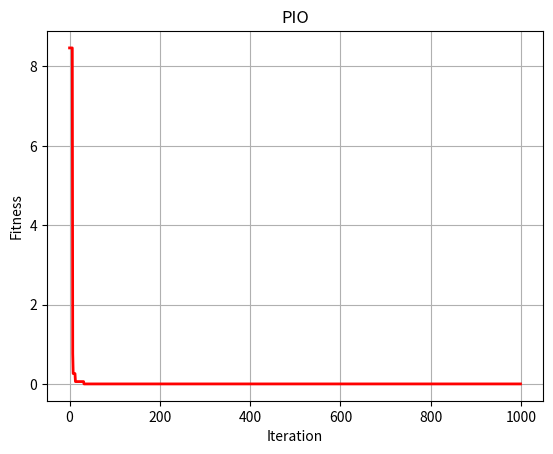

Recreate this plot in Python.
import numpy as np
import random
import math
from matplotlib import pyplot as plt
from mpl_toolkits.mplot3d import Axes3D

'''优化函数'''


# y = x^2, 用户可以自己定义其他函数
def fun(X):
    output = sum(np.square(X))
    return output


''' 种群初始化函数 '''


def initial(pop, dim, ub, lb):
    X = np.zeros([pop, dim])
    for i in range(pop):
        for j in range(dim):
            X[i, j] = random.random() * (ub[j] - lb[j]) + lb[j]

    return X, lb, ub


'''边界检查函数'''


def BorderCheck(X, ub, lb, pop, dim):
    for i in range(pop):
        for j in range(dim):
            if X[i, j] > ub[j]:
                X[i, j] = ub[j]
            elif X[i, j] < lb[j]:
                X[i, j] = lb[j]
    return X


'''计算适应度函数'''


def CaculateFitness(X, fun):
    pop = X.shape[0]
    fitness = np.zeros([pop, 1])
    for i in range(pop):
        fitness[i] = fun(X[i, :])
    return fitness


'''适应度排序'''


def SortFitness(Fit):
    fitness = np.sort(Fit, axis=0)
    index = np.argsort(Fit, axis=0)
    return fitness, index


'''根据适应度对位置进行排序'''


def SortPosition(X, index):
    Xnew = np.zeros(X.shape)
    for i in range(X.shape[0]):
        Xnew[i, :] = X[index[i], :]
    return Xnew



'''鸽群算法'''


def PIO(pop, dim, lb, ub, Max_iter, fun):
    
    Nc1= round(Max_iter*0.7) #地图因子
    Nc2= Max_iter - Nc1 #指南因子
    
    X, lb, ub = initial(pop, dim, ub, lb)  # 初始化种群
    Vec = np.random.random([pop,dim]) #初始速度
   
    fitness = CaculateFitness(X, fun)  # 计算适应度值
    fitness, sortIndex = SortFitness(fitness)  # 对适应度值排序
    X = SortPosition(X, sortIndex)  # 种群排序
    GbestScore = fitness[0]
    GbestPositon = np.zeros([1,dim])
    GbestPositon[0,:] = X[0, :]
    Curve = np.zeros([MaxIter, 1])
    
    X_new = X
    VecNew = Vec
    #地图更新
    for t in range(Nc1):     
        Vec = VecNew
        for i in range(pop):
            R = random.random()
            #速度更新
            TempV = Vec[i,:] + random.random()*(GbestPositon[0,:] - X[i,:])
            #位置更新
            TempPosition = X[i,:]*(1-np.exp(-R*t)) + TempV
            #边界检查
            for j in range(dim):
                if TempPosition[j]<lb[j] or TempPosition[j]>ub[j]:
                    TempPosition[j] = lb[j] + random.random()*(ub[j] - lb[j])
                    TempV[j] = random.random()
            X_new[i,:] = TempPosition
            VecNew[i,:] = TempV
        
        X = X_new
        fitness = CaculateFitness(X, fun)  # 计算适应度值
        fitness, sortIndex = SortFitness(fitness)  # 对适应度值排序
        X = SortPosition(X, sortIndex)  # 种群排序
        if fitness[0] <= GbestScore:  # 更新全局最优
            GbestScore = fitness[0]
            GbestPositon[0,:] = X[0, :]
        Curve[t] = GbestScore
    
    for t in range(Nc2):
        # 根据地标舍去后50%，并计算中心
        S = 0
        half = int(np.round(pop/2))
        for i in range(half):
            S = S + X[i,:]*fitness[i]
        
        Xcenter = S/(half*np.sum(fitness[1:half]))
        for i in range(half):
            for j in range(dim):
                Temp = X[i,j] + random.random()*(Xcenter[j] - X[i,j])
                while Temp<lb[j] or Temp>ub[j]:
                    Temp = X[i,j] + random.random()*(Xcenter[j] - X[i,j])
        
        fitness = CaculateFitness(X, fun)  # 计算适应度值
        fitness, sortIndex = SortFitness(fitness)  # 对适应度值排序
        X = SortPosition(X, sortIndex)  # 种群排序
        if fitness[0] <= GbestScore:  # 更新全局最优
            GbestScore = fitness[0]
            GbestPositon[0,:] = X[0, :]
        Curve[t + Nc1] = GbestScore
        

    return GbestScore, GbestPositon, Curve


'''主函数 '''
# 设置参数
pop = 50  # 种群数量
MaxIter = 1000  # 最大迭代次数
dim = 30  # 维度
lb = -50 * np.ones([dim, 1])  # 下边界
ub = 50 * np.ones([dim, 1])  # 上边界

GbestScore, GbestPositon, Curve = PIO(pop, dim, lb, ub, MaxIter, fun)
print('最优适应度值：', GbestScore)
print('最优解：', GbestPositon)

# 绘制适应度曲线
plt.figure(1)
plt.plot(Curve, 'r-', linewidth=2)
plt.xlabel('Iteration', fontsize='medium')
plt.ylabel("Fitness", fontsize='medium')
plt.grid()
plt.title('PIO', fontsize='large')

# 绘制搜索空间
fig = plt.figure(2)
ax = Axes3D(fig)
X = np.arange(-4, 4, 0.25)
Y = np.arange(-4, 4, 0.25)
X, Y = np.meshgrid(X, Y)
Z = (X) ** 2 + (Y) ** 2
ax.plot_surface(X, Y, Z, rstride=1, cstride=1, cmap='rainbow')
plt.show()
